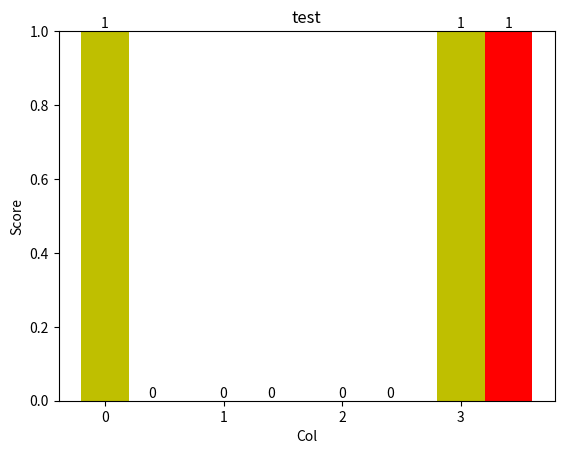

Write Python code to recreate this figure.
import numpy as np
from matplotlib import pyplot as plt
# rand_col = np.int8(np.random.rand(10) > 0.5)
# print(rand_col)

# a = np.array([1, 2, 3, 4])
# b = np.array([1, 2, 3, 5])
# print(np.int8(a == b))


# a = np.array([1,0,1,0])
# print(np.int8(np.logical_not(a)))

# a = [0.38877755511022044, 0.39478957915831664, 0.2685370741482966, 0.46893787575150303, 0.36472945891783565, 0.43286573146292584, 0.3527054108216433, 0.39879759519038077, 0.3667334669338677, 0.37074148296593185]
def test():
    a=[1,0,0,1]
    a=np.array(a)
    b=[0,0,0,1]
    b=np.array(b)
    # print(np.mean(a))
    a=np.vstack((a,b))
    # tmp_a=np.where(a==1)[0]
    # tmp_b=np.argmax(b)
    # print(tmp_a)
    # print(tmp_b)
    # result=(tmp_a==tmp_b)
    # print(np.argwhere(result==True).shape[0]==0)
    # a = [1.0, 2.0]
    # a = [int(e) for e in a]
    # temp=[]
    # a=1
    # temp.append([2,3])
    # print(temp)
    print(a.tolist())
    draw_hist(a.tolist(),"test","Col","Score",0,4,0,1)

def draw_hist(myList, Title, Xlabel, Ylabel, Xmin, Xmax, Ymin, Ymax):
    name_list = list(range(len(myList[0])))
    plt.figure()
    # name_list.reverse()
    total_width, n = 0.8, 2  
    width = total_width / n 
    x=list(range(len(myList[0])))
    rects1 = plt.bar(x, myList[0],width=width, fc = 'y')
    for i in range(len(x)):  
        x[i] = x[i] + width  
    rects2 = plt.bar(x, myList[1],width=width, fc = 'r')
    # X轴标题
    index = list(range(len(myList[0])))
    # index = [float(c)+0.4 for c in range(len(myList))]
    plt.ylim(ymax=Ymax, ymin=Ymin)
    plt.xticks(index, name_list)
    plt.ylabel(Ylabel)  # X轴标签
    plt.xlabel(Xlabel)
    for rect in rects1:
        height = rect.get_height()
        plt.text(rect.get_x() + rect.get_width() / 2, height,
                 str(height), ha='center', va='bottom')
    for rect in rects2:
        height = rect.get_height()
        plt.text(rect.get_x() + rect.get_width() / 2, height,
                 str(height), ha='center', va='bottom')             
    plt.title(Title)
    # plt.savefig("pictures/"+file_name+".png")
    plt.show()

if __name__ == '__main__':
    # run_sample()
    test()